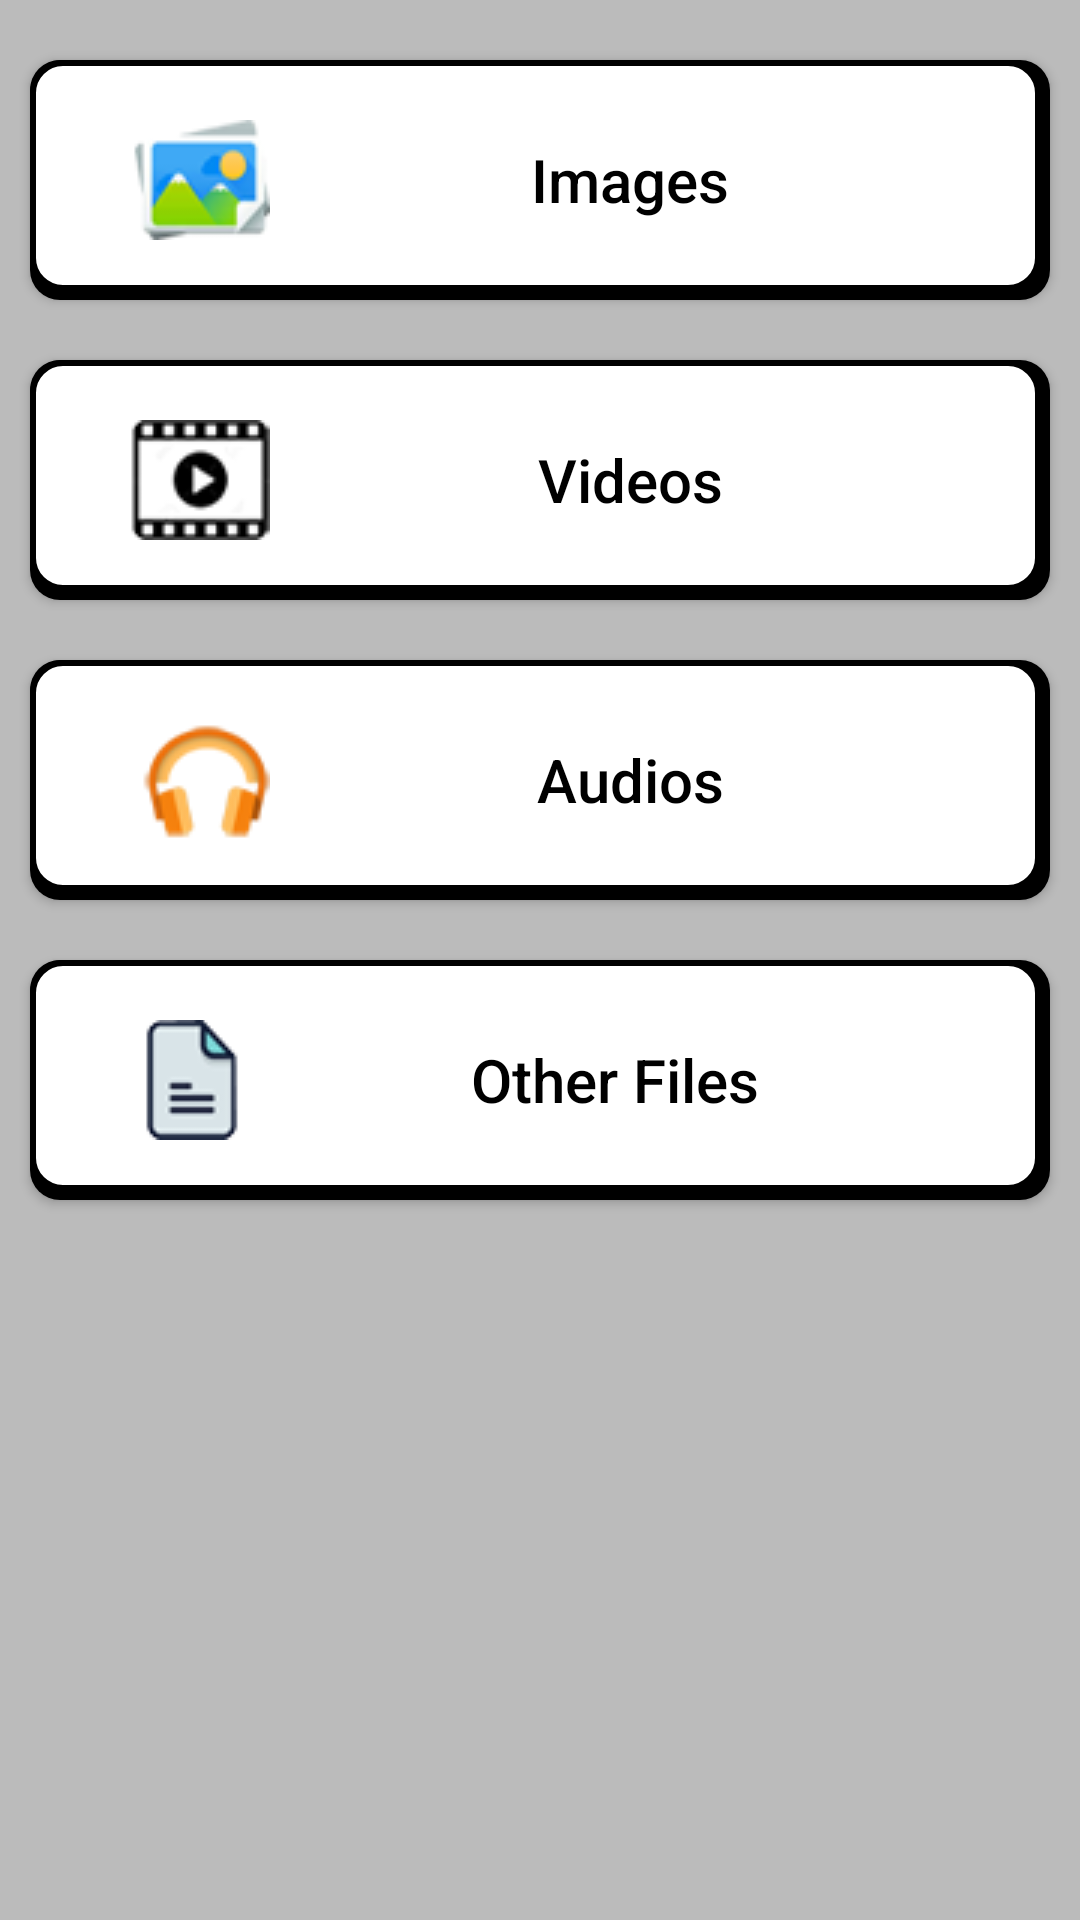

Produce the Android XML layout that renders to this screen, including the resource entries it uses.
<!-- AndroidManifest.xml: application theme AppTheme -->
<!-- res/layout/activity_locked_files.xml -->
<?xml version="1.0" encoding="utf-8"?>

<RelativeLayout xmlns:android="http://schemas.android.com/apk/res/android"
    xmlns:tools="http://schemas.android.com/tools"
    android:layout_width="match_parent"
    android:layout_height="match_parent"
    android:background="#bbbbbb"
    tools:context="com.locker.welcome.locker.SplashScreen">
    <Button
        android:id="@+id/btn_img"
        android:layout_width="match_parent"
        android:layout_height="wrap_content"
        android:text="Images"
        android:layout_weight="2"
        android:textSize="20sp"
        android:textAllCaps="false"
        android:textColor="#000000"
        android:layout_marginRight="10dip"
        android:layout_marginLeft="10dip"
        android:layout_marginTop="20dip"
        android:padding="20dip"
        android:drawableLeft="@drawable/images1"
        android:background="@drawable/round_background"
        />
    <Button
        android:id="@+id/btn_vid"
        android:layout_width="match_parent"
        android:layout_height="wrap_content"
        android:text="Videos"
        android:layout_weight="2"
        android:textSize="20sp"
        android:textAllCaps="false"
        android:textColor="#000000"
        android:layout_below="@+id/btn_img"
        android:layout_marginRight="10dip"
        android:layout_marginLeft="10dip"
        android:padding="20dip"
        android:drawableLeft="@drawable/videos1"
        android:background="@drawable/round_background"
        android:layout_marginTop="20dip"
        />
    <Button
        android:id="@+id/btn_aud"
        android:layout_width="match_parent"
        android:layout_height="wrap_content"
        android:text="Audios"
        android:layout_weight="2"
        android:textSize="20sp"
        android:textAllCaps="false"
        android:textColor="#000000"
        android:layout_marginRight="10dip"
        android:layout_marginLeft="10dip"
        android:layout_below="@+id/btn_vid"
        android:padding="20dip"
        android:drawableLeft="@drawable/audios1"
        android:background="@drawable/round_background"
        android:layout_marginTop="20dip"
        />
    <Button
        android:id="@+id/btn_oth"
        android:layout_width="match_parent"
        android:layout_height="wrap_content"
        android:text="Other Files"
        android:layout_weight="2"
        android:textSize="20sp"
        android:textAllCaps="false"
        android:textColor="#000000"
        android:layout_marginRight="10dip"
        android:layout_marginLeft="10dip"
        android:layout_below="@+id/btn_aud"
        android:padding="20dip"
        android:drawableLeft="@drawable/otherfiles1"
        android:background="@drawable/round_background"
        android:layout_marginTop="20dip"
        />
</RelativeLayout>
<!-- resources referenced by this layout -->
<resources>
  <!-- drawable audios1: png bitmap (drawable, 5737 bytes) -->
  <!-- drawable images1: png bitmap (drawable, 6063 bytes) -->
  <!-- drawable otherfiles1: png bitmap (drawable, 4250 bytes) -->
  <!-- drawable round_background (drawable) -->
  <?xml version="1.0" encoding="utf-8"?>
  
      <layer-list xmlns:android="http://schemas.android.com/apk/res/android">
      <item android:left="0dp" android:bottom="0dp">
          <shape>
              <solid android:color="#000000"></solid>
              <corners android:radius="10dp" />
          </shape>
      </item>
      <item android:bottom="3dp" android:right="3dp">
          <shape>
              <stroke android:color="#000000" android:width="2dip"></stroke>
              <solid android:color="#ffffff"></solid>
              <corners android:radius="10dp" />
          </shape>
      </item>
      </layer-list>
  <!-- drawable videos1: png bitmap (drawable, 5270 bytes) -->
  <style name="AppTheme" parent="Theme.AppCompat.Light.DarkActionBar">
          
          <item name="colorPrimary">#ffcccc</item>
          <item name="colorPrimaryDark">@color/colorPrimary</item>
          <item name="colorAccent">@color/colorAccent</item>
      </style>
  <!-- not gathered from this repository: default colours our renderer supplied (Android Studio template values) -->
  <color name="colorPrimary">#FF6200EE</color>
  <color name="colorAccent">#FF03DAC5</color>
</resources>
